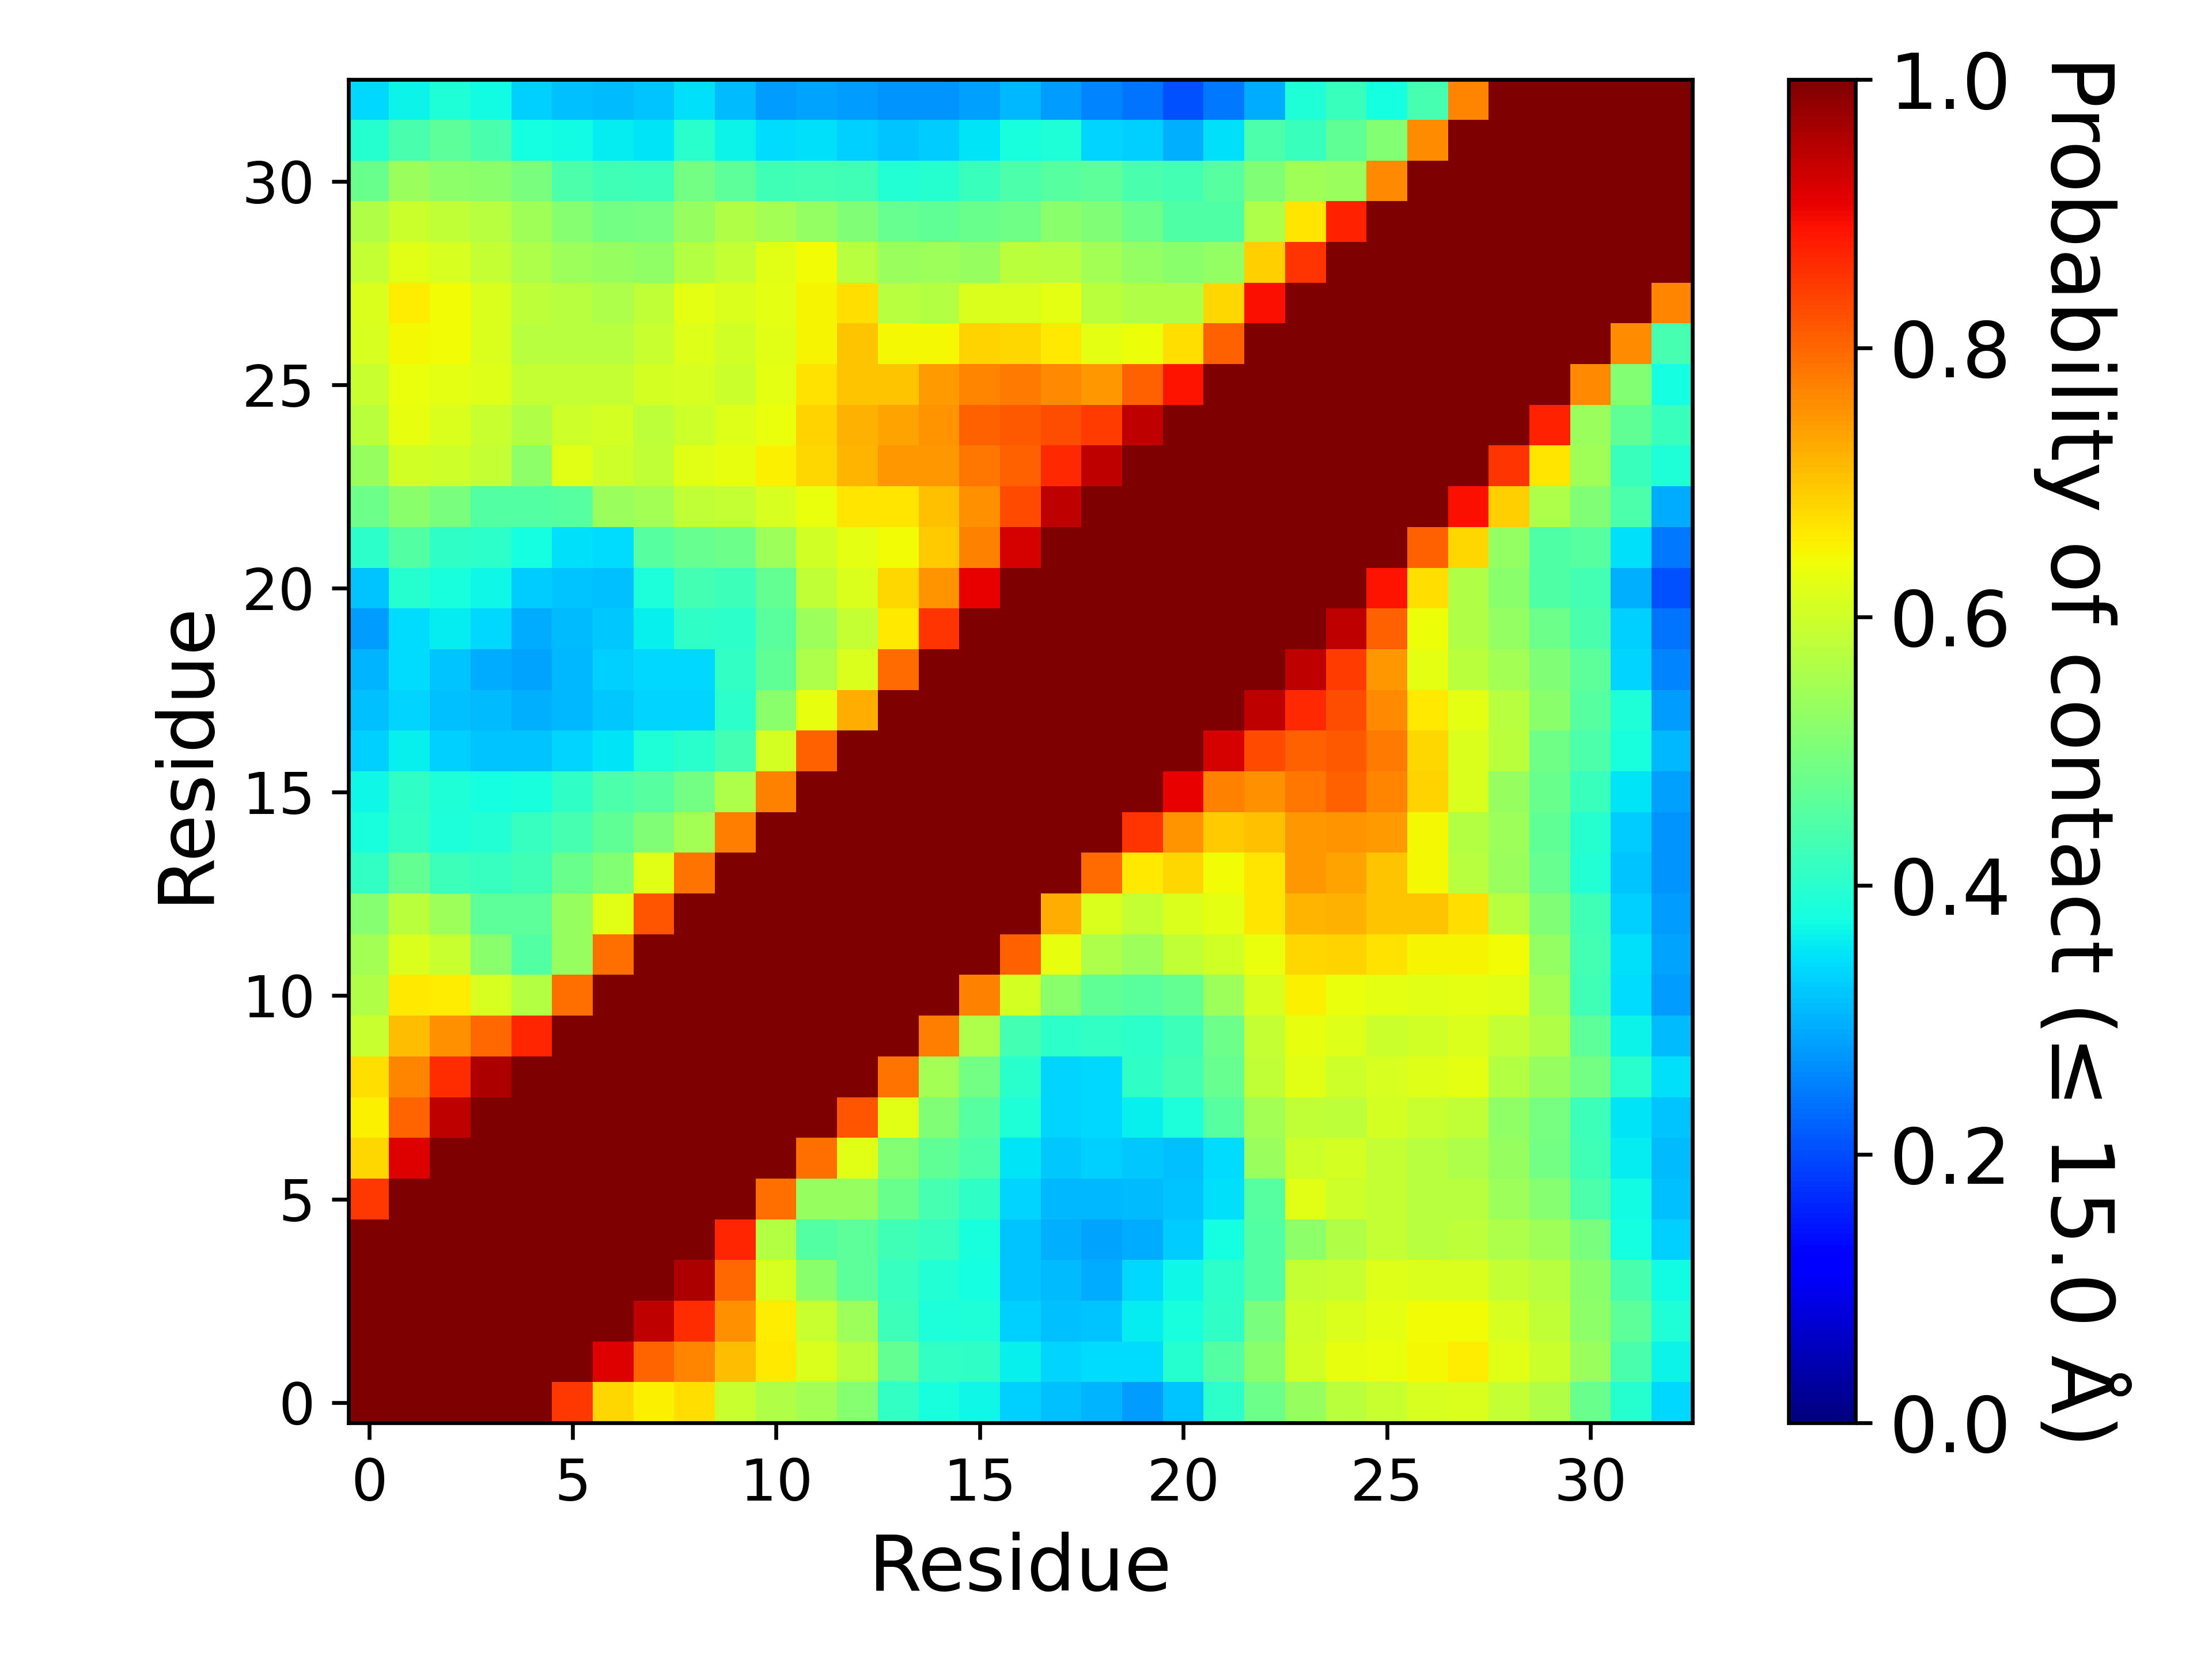

Data behind this chart, as committed beside it:
, 1, 2, 3, 4, 5, 6, 7, 8, 9, 10, 11, 12, 13, 14, 15, 16, 17, 18, 19, 20, 21, 22, 23
1, 1.0, 1.0, 1.0, 1.0, 1.0, 0.8504, 0.6818, 0.6539, 0.675, 0.5906, 0.5642, 0.5494, 0.5141, 0.4116, 0.3811, 0.3688, 0.3289, 0.3154, 0.3038, 0.2804, 0.3167, 0.4034, 0.4815
2, 1.0, 1.0, 1.0, 1.0, 1.0, 1.0, 0.9174, 0.8038, 0.7668, 0.7079, 0.6614, 0.6159, 0.5758, 0.4713, 0.4118, 0.4094, 0.3631, 0.3335, 0.3407, 0.3404, 0.3971, 0.4519, 0.5183
3, 1.0, 1.0, 1.0, 1.0, 1.0, 1.0, 1.0, 0.9437, 0.8596, 0.7544, 0.6594, 0.5904, 0.5419, 0.4219, 0.3856, 0.3883, 0.3315, 0.3127, 0.3198, 0.3567, 0.3803, 0.4093, 0.4989
4, 1.0, 1.0, 1.0, 1.0, 1.0, 1.0, 1.0, 1.0, 0.959, 0.8006, 0.6102, 0.5159, 0.4637, 0.4143, 0.393, 0.3781, 0.3167, 0.312, 0.2967, 0.3373, 0.3694, 0.4049, 0.4518
5, 1.0, 1.0, 1.0, 1.0, 1.0, 1.0, 1.0, 1.0, 1.0, 0.8683, 0.567, 0.4509, 0.4628, 0.4279, 0.417, 0.3812, 0.3186, 0.2994, 0.2862, 0.2934, 0.3267, 0.3772, 0.4523
6, 0.8504, 1.0, 1.0, 1.0, 1.0, 1.0, 1.0, 1.0, 1.0, 1.0, 0.7909, 0.5322, 0.5342, 0.48, 0.4343, 0.4086, 0.335, 0.3083, 0.308, 0.3096, 0.3197, 0.3455, 0.4551
7, 0.6818, 0.9174, 1.0, 1.0, 1.0, 1.0, 1.0, 1.0, 1.0, 1.0, 1.0, 0.792, 0.6222, 0.509, 0.4668, 0.4432, 0.3512, 0.3214, 0.3313, 0.322, 0.3138, 0.3398, 0.5354
8, 0.6539, 0.8038, 0.9437, 1.0, 1.0, 1.0, 1.0, 1.0, 1.0, 1.0, 1.0, 1.0, 0.819, 0.6223, 0.505, 0.4564, 0.387, 0.334, 0.3381, 0.3629, 0.3834, 0.4566, 0.5505
9, 0.675, 0.7668, 0.8596, 0.959, 1.0, 1.0, 1.0, 1.0, 1.0, 1.0, 1.0, 1.0, 1.0, 0.7885, 0.5493, 0.4918, 0.4012, 0.3342, 0.3379, 0.4073, 0.4304, 0.4739, 0.582
10, 0.5906, 0.7079, 0.7544, 0.8006, 0.8683, 1.0, 1.0, 1.0, 1.0, 1.0, 1.0, 1.0, 1.0, 1.0, 0.7741, 0.5622, 0.4303, 0.4025, 0.4133, 0.4049, 0.4221, 0.4839, 0.5887
11, 0.5642, 0.6614, 0.6594, 0.6102, 0.567, 0.7909, 1.0, 1.0, 1.0, 1.0, 1.0, 1.0, 1.0, 1.0, 1.0, 0.7716, 0.6082, 0.5161, 0.4669, 0.458, 0.4696, 0.5412, 0.6095
12, 0.5494, 0.6159, 0.5904, 0.5159, 0.4509, 0.5322, 0.792, 1.0, 1.0, 1.0, 1.0, 1.0, 1.0, 1.0, 1.0, 1.0, 0.8068, 0.6291, 0.561, 0.54, 0.5842, 0.6022, 0.6356
13, 0.5141, 0.5758, 0.5419, 0.4637, 0.4628, 0.5342, 0.6222, 0.819, 1.0, 1.0, 1.0, 1.0, 1.0, 1.0, 1.0, 1.0, 1.0, 0.7236, 0.6143, 0.5886, 0.6163, 0.6278, 0.6677
14, 0.4116, 0.4713, 0.4219, 0.4143, 0.4279, 0.48, 0.509, 0.6223, 0.7885, 1.0, 1.0, 1.0, 1.0, 1.0, 1.0, 1.0, 1.0, 1.0, 0.7943, 0.6628, 0.6802, 0.6432, 0.6657
15, 0.3811, 0.4118, 0.3856, 0.393, 0.417, 0.4343, 0.4668, 0.505, 0.5493, 0.7741, 1.0, 1.0, 1.0, 1.0, 1.0, 1.0, 1.0, 1.0, 1.0, 0.852, 0.7508, 0.6936, 0.7066
16, 0.3688, 0.4094, 0.3883, 0.3781, 0.3812, 0.4086, 0.4432, 0.4564, 0.4918, 0.5622, 0.7716, 1.0, 1.0, 1.0, 1.0, 1.0, 1.0, 1.0, 1.0, 1.0, 0.9078, 0.7712, 0.7562
17, 0.3289, 0.3631, 0.3315, 0.3167, 0.3186, 0.335, 0.3512, 0.387, 0.4012, 0.4303, 0.6082, 0.8068, 1.0, 1.0, 1.0, 1.0, 1.0, 1.0, 1.0, 1.0, 1.0, 0.9256, 0.8314
18, 0.3154, 0.3335, 0.3127, 0.312, 0.2994, 0.3083, 0.3214, 0.334, 0.3342, 0.4025, 0.5161, 0.6291, 0.7236, 1.0, 1.0, 1.0, 1.0, 1.0, 1.0, 1.0, 1.0, 1.0, 0.9449
19, 0.3038, 0.3407, 0.3198, 0.2967, 0.2862, 0.308, 0.3313, 0.3381, 0.3379, 0.4133, 0.4669, 0.561, 0.6143, 0.7943, 1.0, 1.0, 1.0, 1.0, 1.0, 1.0, 1.0, 1.0, 1.0
20, 0.2804, 0.3404, 0.3567, 0.3373, 0.2934, 0.3096, 0.322, 0.3629, 0.4073, 0.4049, 0.458, 0.54, 0.5886, 0.6628, 0.852, 1.0, 1.0, 1.0, 1.0, 1.0, 1.0, 1.0, 1.0
21, 0.3167, 0.3971, 0.3803, 0.3694, 0.3267, 0.3197, 0.3138, 0.3834, 0.4304, 0.4221, 0.4696, 0.5842, 0.6163, 0.6802, 0.7508, 0.9078, 1.0, 1.0, 1.0, 1.0, 1.0, 1.0, 1.0
22, 0.4034, 0.4519, 0.4093, 0.4049, 0.3772, 0.3455, 0.3398, 0.4566, 0.4739, 0.4839, 0.5412, 0.6022, 0.6278, 0.6432, 0.6936, 0.7712, 0.9256, 1.0, 1.0, 1.0, 1.0, 1.0, 1.0
23, 0.4815, 0.5183, 0.4989, 0.4518, 0.4523, 0.4551, 0.5354, 0.5505, 0.582, 0.5887, 0.6095, 0.6356, 0.6677, 0.6657, 0.7066, 0.7562, 0.8314, 0.9449, 1.0, 1.0, 1.0, 1.0, 1.0
24, 0.5348, 0.603, 0.6009, 0.5883, 0.5199, 0.6248, 0.5995, 0.5835, 0.6249, 0.6324, 0.6543, 0.6822, 0.7151, 0.748, 0.7488, 0.7832, 0.8075, 0.8656, 0.9444, 1.0, 1.0, 1.0, 1.0
25, 0.5753, 0.6313, 0.6161, 0.59, 0.5658, 0.5978, 0.6079, 0.5797, 0.5999, 0.6199, 0.6367, 0.6851, 0.7218, 0.7351, 0.7512, 0.8055, 0.813, 0.8246, 0.8454, 0.9439, 1.0, 1.0, 1.0
26, 0.5922, 0.6343, 0.6279, 0.6173, 0.5868, 0.5862, 0.5864, 0.6071, 0.61, 0.5975, 0.625, 0.6705, 0.7027, 0.7003, 0.7451, 0.7659, 0.7794, 0.7648, 0.7486, 0.8083, 0.8878, 1.0, 1.0
27, 0.6099, 0.6448, 0.6408, 0.6158, 0.5741, 0.5722, 0.5711, 0.5928, 0.6187, 0.6031, 0.6233, 0.6517, 0.6999, 0.6458, 0.6453, 0.6857, 0.6822, 0.6637, 0.6262, 0.6402, 0.6722, 0.8062, 1.0
28, 0.6149, 0.6585, 0.6418, 0.6164, 0.5804, 0.5713, 0.5587, 0.5842, 0.6269, 0.6172, 0.6271, 0.6504, 0.6745, 0.574, 0.5692, 0.6167, 0.6153, 0.6266, 0.5772, 0.5646, 0.5631, 0.6801, 0.8914
29, 0.586, 0.6246, 0.6131, 0.587, 0.5587, 0.54, 0.534, 0.5258, 0.5693, 0.5868, 0.6227, 0.6428, 0.5715, 0.5369, 0.5401, 0.5346, 0.5762, 0.5729, 0.5484, 0.5308, 0.5194, 0.5288, 0.6883
30, 0.5659, 0.5962, 0.584, 0.5728, 0.5446, 0.512, 0.4912, 0.4952, 0.5323, 0.5656, 0.5471, 0.5302, 0.5046, 0.4753, 0.4675, 0.4772, 0.4877, 0.5169, 0.5073, 0.4809, 0.4471, 0.4473, 0.5598
31, 0.4774, 0.5358, 0.5226, 0.518, 0.4984, 0.4445, 0.4294, 0.4242, 0.4899, 0.4647, 0.4264, 0.4324, 0.4269, 0.3932, 0.3982, 0.4187, 0.4448, 0.4547, 0.4627, 0.4411, 0.432, 0.4565, 0.505
32, 0.3948, 0.4392, 0.4646, 0.4412, 0.3756, 0.3725, 0.3586, 0.3501, 0.3996, 0.3637, 0.3404, 0.3452, 0.3319, 0.3203, 0.3269, 0.3515, 0.3808, 0.3906, 0.3348, 0.3282, 0.3005, 0.3445, 0.4416
33, 0.3393, 0.3646, 0.3887, 0.3746, 0.3288, 0.3129, 0.312, 0.3188, 0.3463, 0.3095, 0.2783, 0.2863, 0.2797, 0.2719, 0.2731, 0.2845, 0.3051, 0.2779, 0.2555, 0.2407, 0.2035, 0.2452, 0.2946
